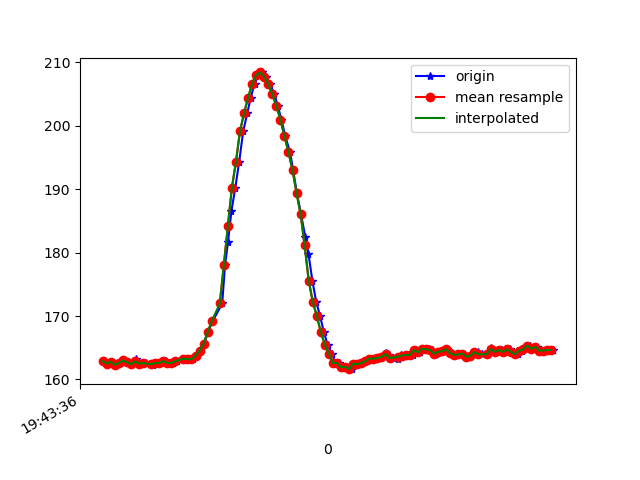

Source data for this figure (header and first rows):
1617738216511, 433853198122506, 162.89062, -239.64844, -57.32422
1617738216530, 433853221959644, 162.6, -239, -58.59
1617738216533, 433853236884562, 162.4, -239.7, -58.89
1617738216546, 433853255868813, 162.8, -239.2, -58.01
1617738216565, 433853274944628, 162.3, -238.8, -58.3
1617738216584, 433853293989921, 162.6, -238.8, -58.3
1617738216603, 433853313065736, 163, -238.7, -57.91
1617738216621, 433853332111030, 162.7, -238.5, -57.62
1617738216640, 433853351064759, 162.4, -239.5, -58.5
1617738216664, 433853370232138, 163.2, -239.2, -58.01
1617738216678, 433853389307953, 162.5, -239.3, -57.91
1617738216698, 433853408292204, 162.5, -238.9, -58.2
1617738216716, 433853427520626, 162.6, -238.8, -57.52
1617738216748, 433853446504877, 162.3, -239.2, -57.81
1617738216755, 433853465702777, 162.5, -238.7, -57.13
1617738216774, 433853484748070, 162.6, -238.9, -56.84
1617738216792, 433853504037534, 162.6, -239, -57.52
1617738216812, 433853523388041, 162.9, -239.2, -57.52
1617738216831, 433853542280728, 162.6, -238.7, -58.2
1617738216851, 433853561295500, 162.6, -239, -57.23
1617738216869, 433853580493401, 162.9, -238.6, -57.81
1617738216908, 433853618645030, 163.3, -238.7, -57.91
1617738216927, 433853637598760, 163.2, -239.3, -58.5
1617738216946, 433853656552490, 163.2, -239.9, -58.59
1617738216965, 433853675902996, 163.8, -239.4, -58.59
1617738216984, 433853694917769, 164.6, -238.6, -58.59
1617738217003, 433853714207233, 165.6, -238.7, -59.28
1617738217022, 433853733099920, 167.5, -238.8, -59.96
1617738217044, 433853752236777, 169.1, -238.3, -60.35
1617738217092, 433853791456653, 172, -237.3, -61.72
1617738217106, 433853810410383, 178, -233.9, -61.62
1617738217121, 433853829425155, 181.7, -232.5, -62.7
1617738217138, 433853848378885, 186.6, -230.8, -62.7
1617738217157, 433853867485221, 190.2, -229.6, -62.11
1617738217176, 433853886561036, 194.3, -227.6, -61.04
1617738217196, 433853905545287, 199.1, -225.3, -59.77
1617738217216, 433853924590580, 202, -222.7, -57.81
1617738217233, 433853943635874, 204.4, -221.2, -56.54
1617738217252, 433853962650646, 206.6, -221.4, -58.69
1617738217271, 433853981665419, 208, -222, -58.69
1617738217290, 433854000710712, 208.4, -222.9, -60.64
1617738217309, 433854019756006, 207.7, -224.5, -63.57
1617738217329, 433854039137034, 206.5, -224.6, -62.7
1617738217350, 433854057938157, 205, -224.2, -62.89
1617738217367, 433854077044493, 203.1, -224.2, -62.11
1617738217385, 433854095998223, 201, -225.1, -62.01
1617738217404, 433854115012995, 198.3, -226.1, -62.79
1617738217428, 433854134058289, 195.8, -227, -62.79
1617738217443, 433854153164625, 193, -228.9, -63.57
1617738217462, 433854172301483, 189.4, -232.4, -64.75
1617738217482, 433854191346776, 186, -234.9, -65.33
1617738217503, 433854210453112, 182.5, -236.6, -65.62
1617738217519, 433854229589970, 179.8, -238.4, -65.92
1617738217538, 433854248726828, 175.6, -239.4, -64.26
1617738217557, 433854267741600, 172.3, -240.3, -63.18
1617738217576, 433854286695330, 170, -240.2, -61.72
1617738217595, 433854305771144, 167.5, -240.1, -59.96
1617738217614, 433854324877481, 165.4, -241.1, -59.96
1617738217633, 433854343678604, 164.1, -241.3, -58.89
1617738217654, 433854362968068, 162.6, -242.1, -58.59
1617738217671, 433854382074404, 162.6, -241.5, -58.59
... 55 more rows
